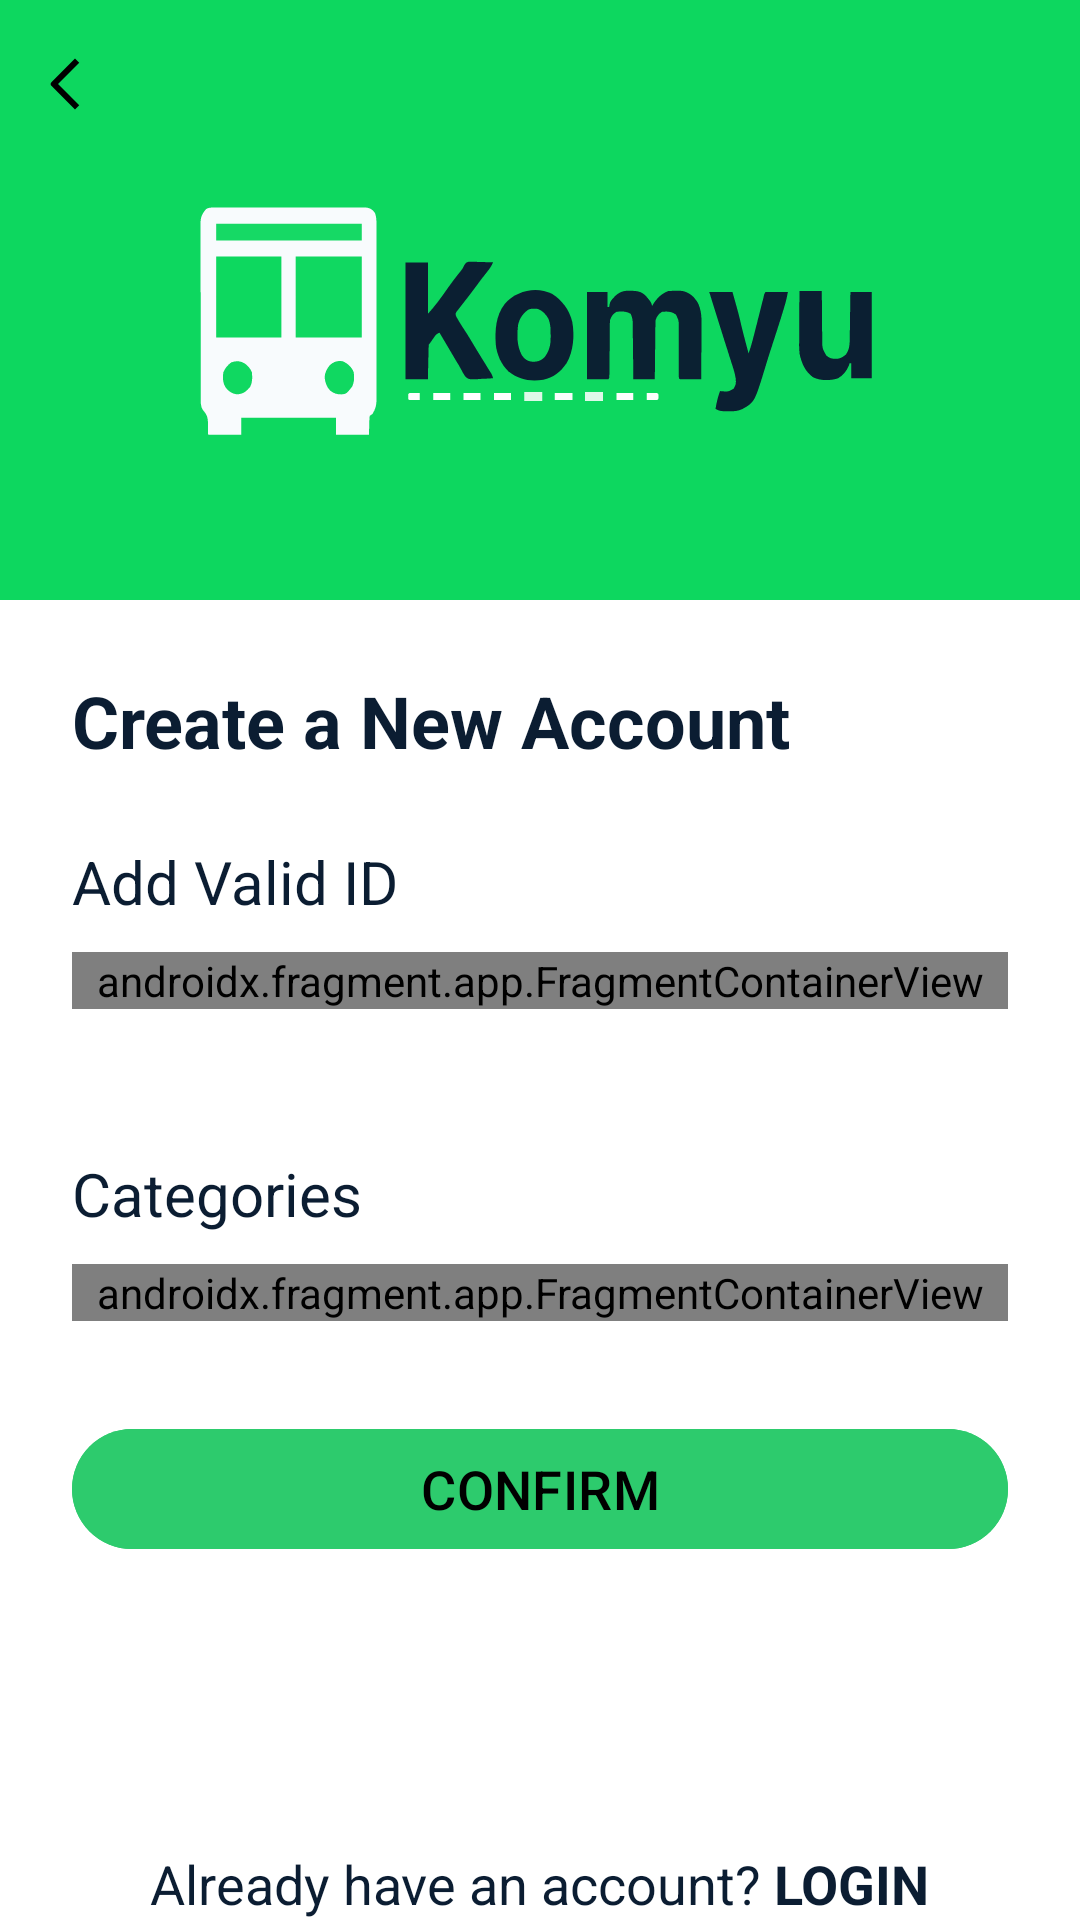

Layout XML and referenced resources for this Android screen:
<!-- AndroidManifest.xml: application theme Theme.KomyuApplication -->
<!-- res/layout/activity_final_signup_page4.xml -->
<?xml version="1.0" encoding="utf-8"?>
<androidx.constraintlayout.widget.ConstraintLayout xmlns:android="http://schemas.android.com/apk/res/android"
    xmlns:app="http://schemas.android.com/apk/res-auto"
    xmlns:tools="http://schemas.android.com/tools"
    android:id="@+id/main"
    android:layout_width="match_parent"
    android:layout_height="match_parent"
    tools:context=".FinalSignupPage4"
    android:background="@color/white">

    <View
        android:id="@+id/ViewLogoHeader"
        android:layout_width="match_parent"
        android:layout_height="200dp"
        android:background="@color/greenKomyu"
        app:layout_constraintTop_toTopOf="parent" />


    <ImageView
        android:id="@+id/imageViewLogo4"
        android:layout_width="match_parent"
        android:layout_height="200dp"
        android:scaleType="fitXY"
        android:src="@drawable/komyu_header_logo"
        app:layout_constraintTop_toTopOf="parent" />

    
    <ImageButton
        android:id="@+id/btnBack"
        android:layout_width="wrap_content"
        android:layout_height="wrap_content"
        android:layout_margin="16dp"
        android:layout_marginStart="28dp"
        android:layout_marginTop="16dp"
        android:background="@android:color/transparent"
        android:contentDescription="Back"
        android:src="@drawable/back_button_icon2"
        app:layout_constraintStart_toStartOf="parent"
        app:layout_constraintTop_toTopOf="parent" />

    
    <androidx.core.widget.NestedScrollView
        android:id="@+id/scrollContainer"
        android:layout_width="0dp"
        android:layout_height="0dp"
        app:layout_constraintBottom_toTopOf="@+id/linearLayout"
        app:layout_constraintEnd_toEndOf="parent"
        app:layout_constraintHorizontal_bias="0.0"
        app:layout_constraintStart_toStartOf="parent"
        app:layout_constraintTop_toBottomOf="@+id/ViewLogoHeader"
        app:layout_constraintVertical_bias="0.0">

        <LinearLayout
            android:id="@+id/formContainer"
            android:layout_width="match_parent"
            android:layout_height="wrap_content"
            android:orientation="vertical"
            android:paddingBottom="32dp">

            
            <TextView
                android:id="@+id/CreateNewAccTitle"
                android:layout_width="match_parent"
                android:layout_height="wrap_content"
                android:layout_margin="24dp"
                android:text="Create a New Account"
                android:textColor="@color/darkBlueKomyu"
                android:textSize="24sp"
                android:textStyle="bold" />

            
            <TextView
                android:id="@+id/txtAddID"
                android:layout_width="match_parent"
                android:layout_height="wrap_content"
                android:layout_marginHorizontal="24dp"
                android:text="Add Valid ID"
                android:textColor="@color/darkBlueKomyu"
                android:textSize="20sp" />


            <androidx.fragment.app.FragmentContainerView
                android:id="@+id/fragment_valid_id_container"
                android:name="com.example.komyuapplication.ValidIdFragment"
                android:layout_width="match_parent"
                android:layout_height="wrap_content"
                android:layout_marginHorizontal="24dp"
                android:layout_marginTop="10dp"
                android:layout_marginBottom="32dp"
                tools:layout="@layout/fragment_categories" />
            
            <TextView
                android:id="@+id/txtCategories"
                android:layout_width="match_parent"
                android:layout_height="wrap_content"
                android:layout_marginHorizontal="24dp"
                android:layout_marginTop="16dp"
                android:text="Categories"
                android:textColor="@color/darkBlueKomyu"
                android:textSize="20sp" />

            <androidx.fragment.app.FragmentContainerView
                android:id="@+id/fragment_categories_container"
                android:name="com.example.komyuapplication.CategoriesFragment"
                android:layout_width="match_parent"
                android:layout_height="wrap_content"
                android:layout_marginHorizontal="24dp"
                android:layout_marginTop="10dp"
                android:layout_marginBottom="32dp"
                tools:layout="@layout/fragment_categories" />

            <com.google.android.material.button.MaterialButton
                android:id="@+id/btnSubmit"
                android:layout_width="match_parent"
                android:layout_height="wrap_content"
                android:layout_marginHorizontal="24dp"
                android:layout_marginBottom="40dp"
                android:backgroundTint="@color/lightGreenKomyu"
                android:text="CONFIRM"
                android:textColor="@color/black"
                android:textSize="18sp"
                app:strokeColor="@color/greenKomyu" />
        </LinearLayout>
    </androidx.core.widget.NestedScrollView>

    <LinearLayout
        android:id="@+id/linearLayout"
        android:layout_width="match_parent"
        android:layout_height="wrap_content"
        android:gravity="center"
        android:orientation="horizontal"
        app:layout_constraintBottom_toBottomOf="parent"
        app:layout_constraintEnd_toEndOf="parent"
        app:layout_constraintStart_toStartOf="parent">

        <TextView
            android:id="@+id/txtHaveAnAcc"
            android:layout_width="wrap_content"
            android:layout_height="wrap_content"
            android:text="Already have an account?"
            android:textColor="@color/darkBlueKomyu"
            android:textSize="18sp" />

        <TextView
            android:id="@+id/txtLogin"
            android:layout_width="wrap_content"
            android:layout_height="wrap_content"
            android:clickable="true"
            android:focusable="true"
            android:text=" LOGIN"
            android:textColor="@color/darkBlueKomyu"
            android:textSize="18sp"
            android:textStyle="bold" />
    </LinearLayout>

</androidx.constraintlayout.widget.ConstraintLayout>
<!-- res/layout/fragment_categories.xml (included above) -->
<?xml version="1.0" encoding="utf-8"?>
<LinearLayout xmlns:android="http://schemas.android.com/apk/res/android"
    xmlns:app="http://schemas.android.com/apk/res-auto"
    android:layout_width="match_parent"
    android:layout_height="wrap_content"
    android:orientation="vertical">

    <com.google.android.material.textfield.TextInputLayout
        android:id="@+id/inputLayoutCategory"
        style="@style/Widget.MaterialComponents.TextInputLayout.OutlinedBox.ExposedDropdownMenu"
        android:layout_width="match_parent"
        android:layout_height="wrap_content"
        app:endIconMode="dropdown_menu"
        app:hintEnabled="false">

        <AutoCompleteTextView
            android:id="@+id/dropdownCategory"
            android:layout_width="match_parent"
            android:layout_height="wrap_content"
            android:background="@drawable/white_bg_withcorner"
            android:hint="Select Category"
            android:inputType="none" />

    </com.google.android.material.textfield.TextInputLayout>

</LinearLayout>
<!-- resources referenced by this layout -->
<resources>
  <color name="black">#FF000000</color>
  <color name="darkBlueKomyu">#0B1D32</color>
  <color name="greenKomyu">#0DD85F</color>
  <color name="lightGreenKomyu">#2DCB6D</color>
  <color name="white">#FFFFFFFF</color>
  <!-- drawable back_button_icon2 (drawable) -->
  <vector xmlns:android="http://schemas.android.com/apk/res/android"
      android:width="12dp"
      android:height="24dp"
      android:viewportWidth="12"
      android:viewportHeight="24">
    <path
        android:pathData="m3.343,12l7.071,7.071L9,20.485l-7.778,-7.778a1,1 0,0 1,0 -1.414L9,3.515l1.414,1.414z"
        android:fillColor="#000"
        android:fillType="evenOdd"/>
  </vector>
  <!-- drawable komyu_header_logo: vector/xml drawable (drawable, 12909 chars, omitted) -->
  <!-- drawable white_bg_withcorner (drawable) -->
  <?xml version="1.0" encoding="utf-8"?>
  <selector xmlns:android="http://schemas.android.com/apk/res/android">
  <item>
      <shape android:shape="rectangle">
          <corners android:radius="4dp"/>
          <size android:height="22dp"/>
          <size android:width="25dp"/>
          <solid android:color="@color/whiteKomyu"/>
          <stroke android:width="1.5dp" android:color="@color/greenCornerStroke"/>
  
      </shape>
  </item>
  </selector>
  <style name="Theme.KomyuApplication" parent="Base.Theme.KomyuApplication" />
  <color name="whiteKomyu">#FBFFFC</color>
  <color name="greenCornerStroke">#057934</color>
  <style name="Base.Theme.KomyuApplication" parent="Theme.Material3.DayNight.NoActionBar">
          
          
      </style>
</resources>
